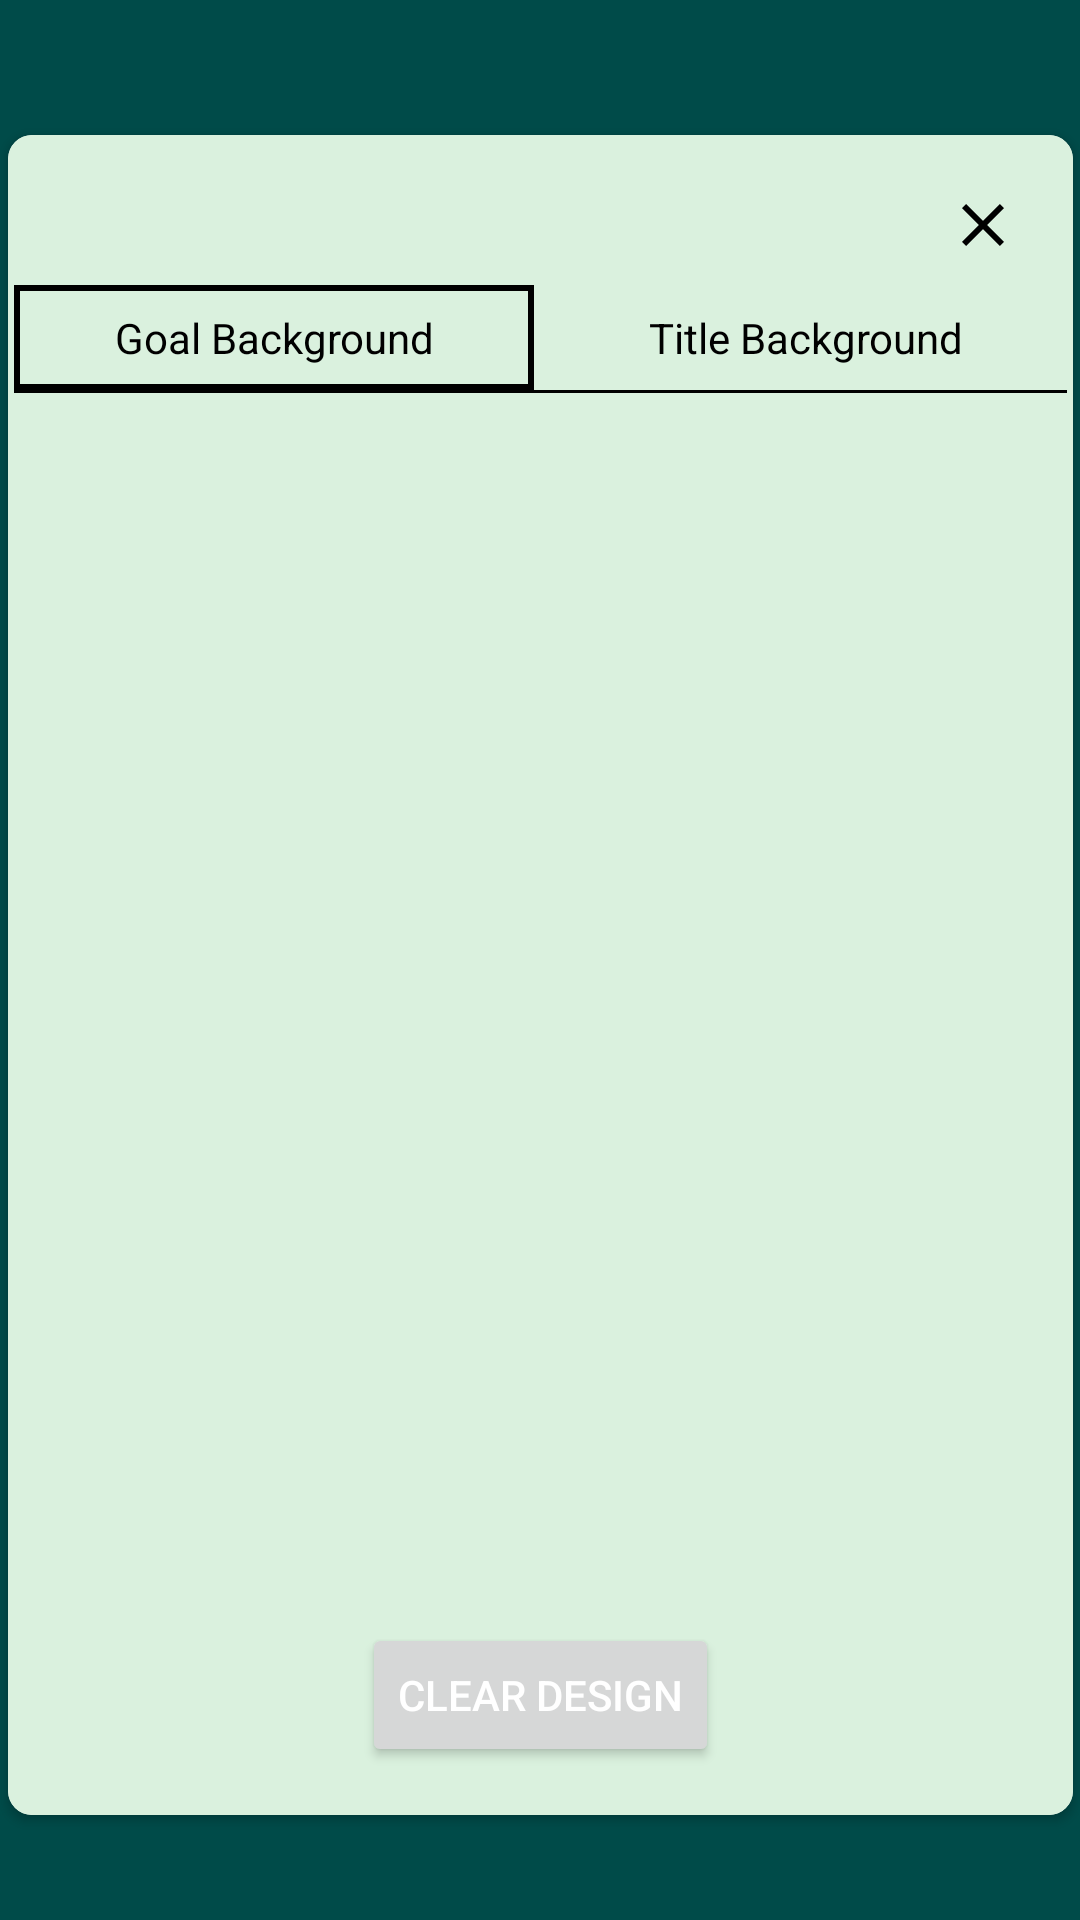

Android layout source for this screen:
<!-- AndroidManifest.xml: application theme AppTheme -->
<!-- res/layout/set_item_list_view.xml -->
<androidx.constraintlayout.widget.ConstraintLayout
    xmlns:android="http://schemas.android.com/apk/res/android"
    xmlns:tools="http://schemas.android.com/tools"
    android:layout_width="match_parent"
    android:layout_height="match_parent"
    xmlns:app="http://schemas.android.com/apk/res-auto"
    android:background="@color/app_theme"
    android:id="@+id/layout"
    >

    <androidx.cardview.widget.CardView
        android:id="@+id/cardView"
        android:layout_width="wrap_content"
        android:layout_height="wrap_content"
        app:cardCornerRadius="8dp"
        android:layout_marginTop="10dp"
        app:layout_constraintStart_toStartOf="parent"
        app:layout_constraintEnd_toEndOf="parent"
        app:layout_constraintTop_toTopOf="parent"
        app:layout_constraintBottom_toBottomOf="parent"
        tools:layout_editor_absoluteY="56dp"
        android:layout_centerInParent="true"

        android:padding="30dp">

        <LinearLayout
            android:layout_width="match_parent"
            android:layout_height="wrap_content"
            android:orientation="vertical"
            android:gravity="center"
            android:id="@+id/linear"
            android:background="@color/button_colour"

            >

            

            <ImageButton
                android:id="@+id/btnClose"
                android:layout_width="wrap_content"
                android:layout_height="wrap_content"
                android:layout_marginTop="10dp"
                android:layout_marginEnd="10dp"
                android:background="?attr/selectableItemBackgroundBorderless"
                android:padding="8dp"
                android:src="@drawable/ic_close"
                android:layout_gravity="end"/>

            <LinearLayout
                xmlns:android="http://schemas.android.com/apk/res/android"
                android:layout_width="match_parent"
                android:layout_height="wrap_content"
                android:gravity="bottom"
                android:orientation="horizontal">

                <TextView
                    android:id="@+id/textOn"
                    android:layout_width="0dp"
                    android:layout_height="wrap_content"
                    android:text="Goal Background"
                    android:textColor="@color/black"
                    android:padding="8dp"
                    android:layout_weight="1"
                    android:background="@drawable/black_rectangle"
                    android:layout_marginStart="2dp"
                    android:gravity="center"
                    android:layout_marginEnd="2dp"/>

                <TextView
                    android:id="@+id/textOff"
                    android:layout_width="0dp"
                    android:layout_height="wrap_content"
                    android:layout_weight="1"
                    android:text="Title Background"
                    android:textColor="@color/black"
                    android:padding="8dp"
                    android:layout_marginEnd="2dp"
                    android:background="@drawable/slider_switch_bg_right"
                    android:gravity="center"
                    android:layout_marginStart="2dp"/>


            </LinearLayout>

            <TableRow
                android:layout_width="match_parent"
                android:layout_height="1dp"
                android:id="@+id/table3"
                android:background="@color/black"
                android:layout_marginBottom="10dp"
                android:layout_marginStart="2dp"
                android:layout_marginEnd="2dp"/>

            <ListView
                android:id="@+id/listView"
                android:layout_width="355dp"
                android:layout_height="400dp"
                android:layout_weight="1"
                android:layout_gravity="center"/>

            <Button
                android:id="@+id/btnClaim"
                android:layout_width="wrap_content"
                android:layout_height="wrap_content"
                android:text="Clear Design"
                android:textColor="@color/white"
                app:layout_constraintBottom_toBottomOf="parent"
                app:layout_constraintStart_toStartOf="parent"
                app:layout_constraintEnd_toEndOf="parent"
                android:layout_marginBottom="16dp" />

            

        </LinearLayout>
    </androidx.cardview.widget.CardView>




</androidx.constraintlayout.widget.ConstraintLayout>
<!-- resources referenced by this layout -->
<resources>
  <color name="app_theme">#004B49</color>
  <color name="black">#FF000000</color>
  <color name="button_colour">#DAF1DE</color>
  <color name="white">#FFFFFFFF</color>
  <!-- drawable black_rectangle (drawable) -->
  <?xml version="1.0" encoding="utf-8"?>
  <layer-list xmlns:android="http://schemas.android.com/apk/res/android">
      
      <item android:drawable="@android:color/transparent" />
  
      
      <item>
          <shape android:shape="rectangle">
              <stroke
                  android:width="2dp"
                  android:color="@color/black"
                  />
          </shape>
      </item>
  </layer-list>
  <!-- drawable ic_close (drawable) -->
  <?xml version="1.0" encoding="utf-8"?>
  <vector
      xmlns:android="http://schemas.android.com/apk/res/android"
      android:width="24dp"
      android:height="24dp"
      android:viewportWidth="24.0"
      android:viewportHeight="24.0">
  
      <path
          android:fillColor="#000000"
          android:pathData="M19,6.41L17.59,5 12,10.59 6.41,5 5,6.41 10.59,12 5,17.59 6.41,19 12,13.41 17.59,19 19,17.59 13.41,12z" />
  
  </vector>
  <!-- drawable slider_switch_bg_right (drawable) -->
  <?xml version="1.0" encoding="utf-8"?>
  <shape xmlns:android="http://schemas.android.com/apk/res/android">/>
      <solid android:color="@color/button_colour" />
  </shape>
  <style name="AppTheme" parent="Base.Theme.MADAssignment">
          
      </style>
  <style name="Base.Theme.MADAssignment" parent="Theme.MaterialComponents.DayNight.NoActionBar">
          <item name="android:statusBarColor">@color/app_theme</item>
  
      </style>
</resources>
